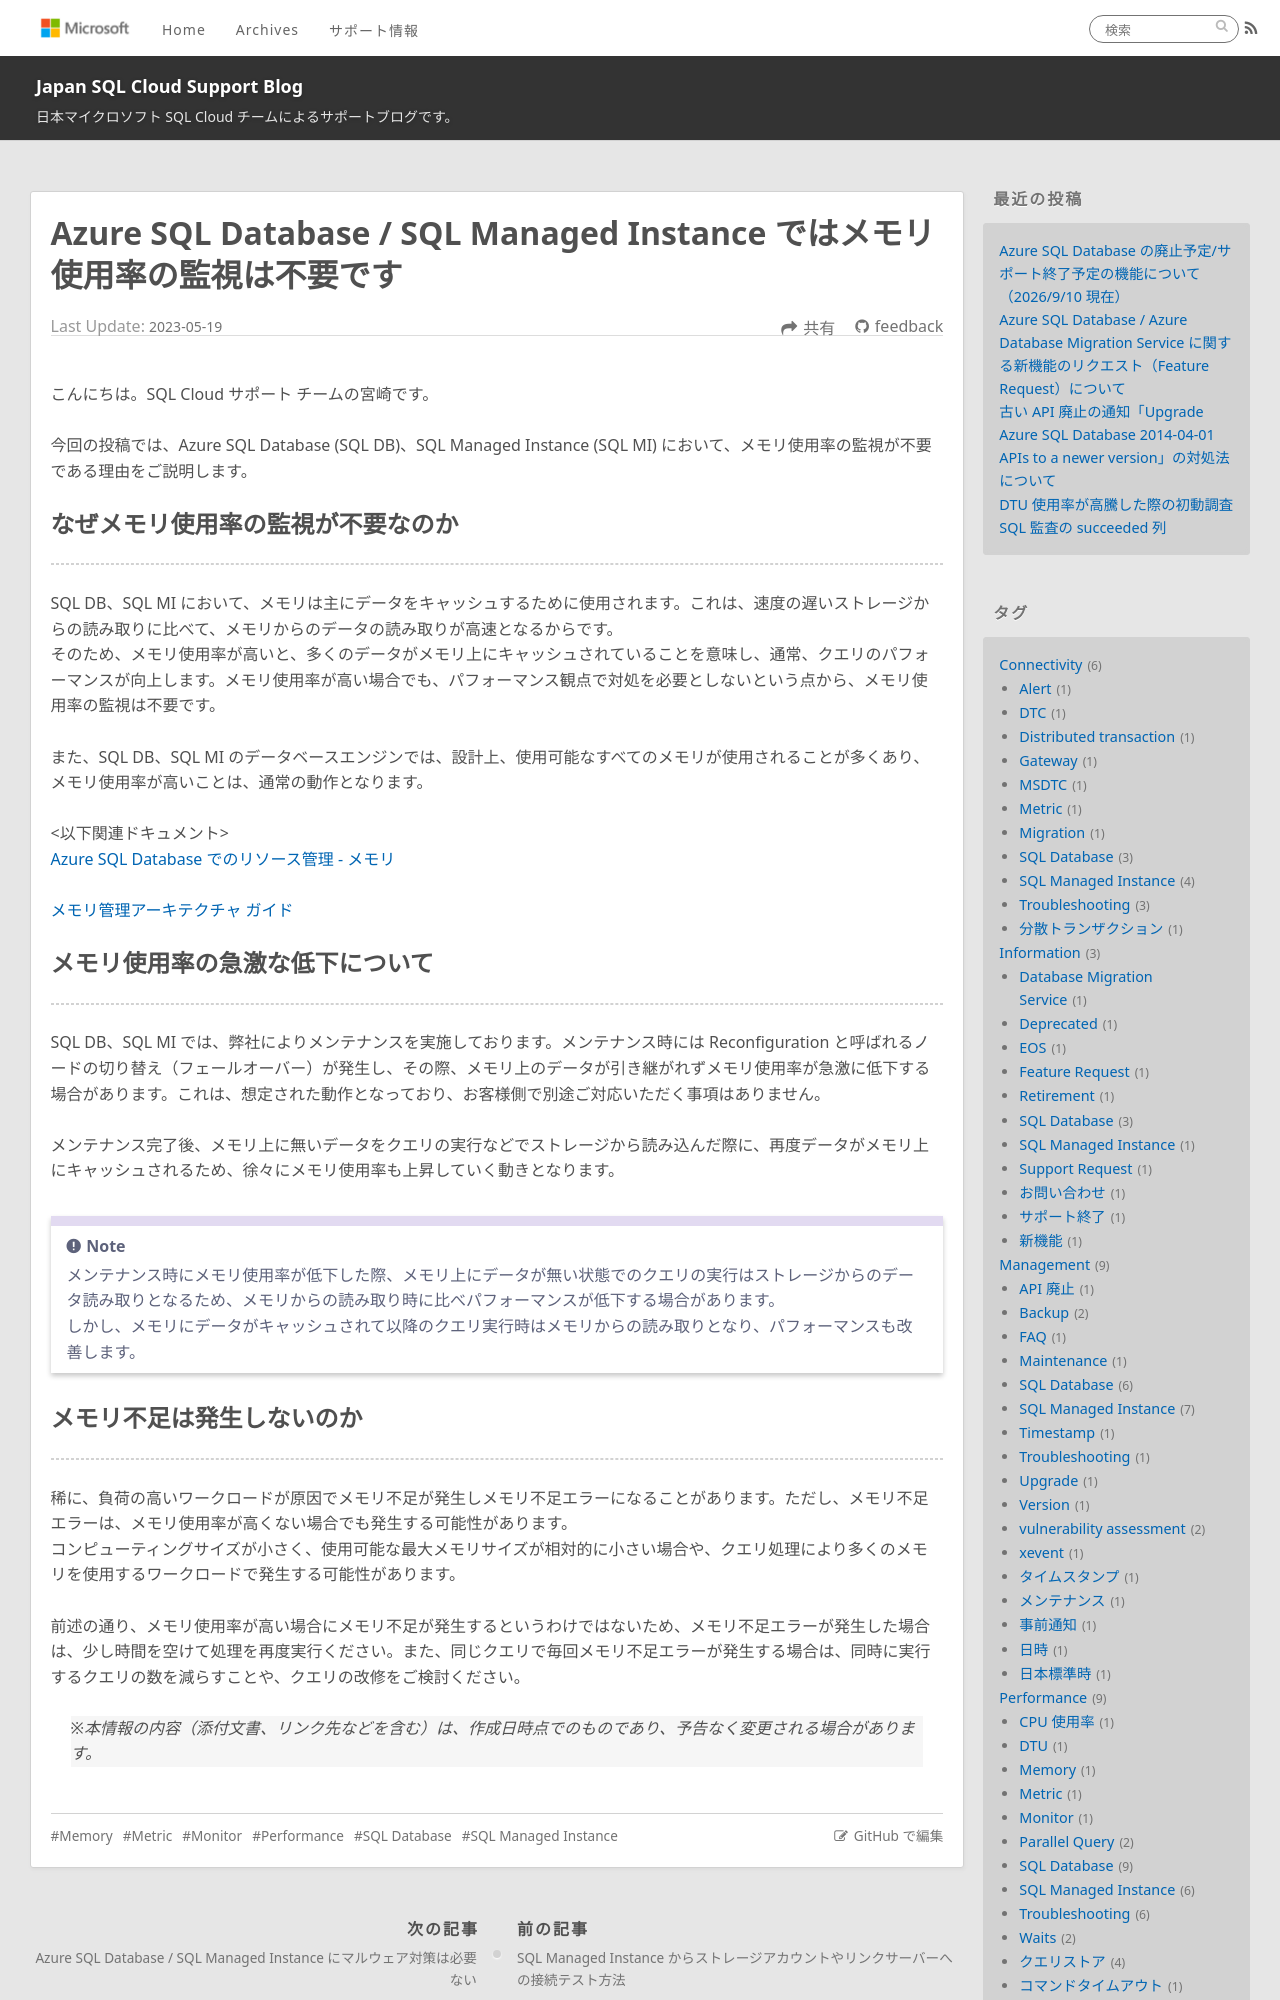

repository: jp-azuresql/blog · page: Performance/memory-usage/index.html · generator: jekyll

---
title: Azure SQL Database / SQL Managed Instance ではメモリ使用率の監視は不要です
date: 2023-05-19 11:00:00
tags:
  - Performance
  - Memory
  - Metric
  - Monitor
  - SQL Database
  - SQL Managed Instance
---

こんにちは。SQL Cloud サポート チームの宮崎です。

今回の投稿では、Azure SQL Database (SQL DB)、SQL Managed Instance (SQL MI) において、メモリ使用率の監視が不要である理由をご説明します。

<!-- more -->

## なぜメモリ使用率の監視が不要なのか
---

SQL DB、SQL MI において、メモリは主にデータをキャッシュするために使用されます。これは、速度の遅いストレージからの読み取りに比べて、メモリからのデータの読み取りが高速となるからです。
そのため、メモリ使用率が高いと、多くのデータがメモリ上にキャッシュされていることを意味し、通常、クエリのパフォーマンスが向上します。メモリ使用率が高い場合でも、パフォーマンス観点で対処を必要としないという点から、メモリ使用率の監視は不要です。

また、SQL DB、SQL MI のデータベースエンジンでは、設計上、使用可能なすべてのメモリが使用されることが多くあり、メモリ使用率が高いことは、通常の動作となります。

<以下関連ドキュメント>
[Azure SQL Database でのリソース管理 - メモリ](https://learn.microsoft.com/ja-jp/azure/azure-sql/database/resource-limits-logical-server?view=azuresql#memory)

[メモリ管理アーキテクチャ ガイド](https://learn.microsoft.com/ja-jp/sql/relational-databases/memory-management-architecture-guide)
